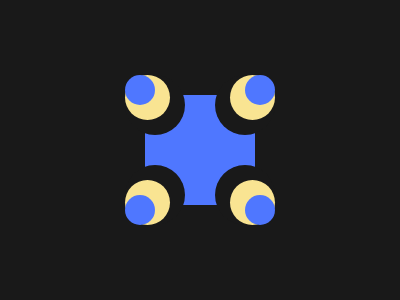

Write the HTML and CSS that draws this image.

<i class="t z v">
  <i class="t z a"></i>
  <i class="t b"></i>
  <i class="t c"></i>
  <i class="t e"></i>
</i>
<style>
* {background: #191919}
.t {position: absolute}
.z {
  top: 50%;
  left: 50%;
  transform: translate(-50%, -50%);
}
.v {
  width: 150px;
  height: 150px;
}
.a {
  width: 110px;
  height: 110px;
  background: #4F77FF;
}
.b {
  width: 60px;
  height: 60px;
  border-radius: 50%;
  background: #191919;
  box-shadow: 90px 0 0 #191919, 90px 90px 0 #191919, 0 90px 0 #191919
}
.c {
  width: 45px;
  height: 45px;
  border-radius: 50%;
  background: #F9E492;
  box-shadow: 105px 0 0 #F9E492, 105px 105px 0 #F9E492, 0 105px 0 #F9E492
}
.e {
  width: 30px;
  height: 30px;
  border-radius: 50%;
  background: #4F77FF;
  box-shadow: 120px 0 0 #4F77FF, 120px 120px 0 #4F77FF, 0 120px 0 #4F77FF
}